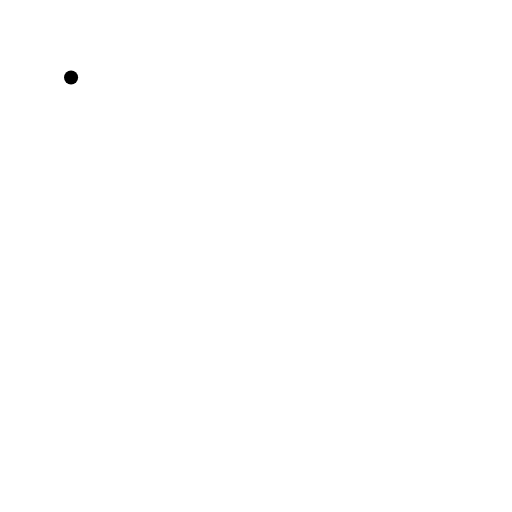
t = 0.00 s
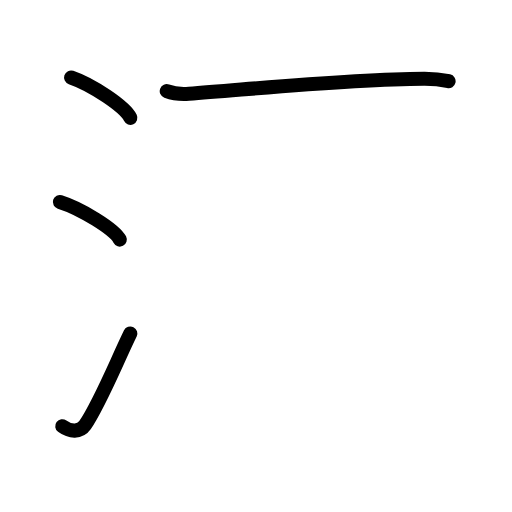
t = 3.75 s
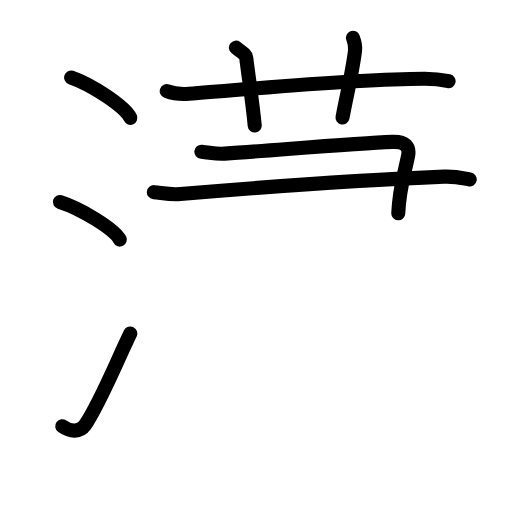
t = 7.58 s
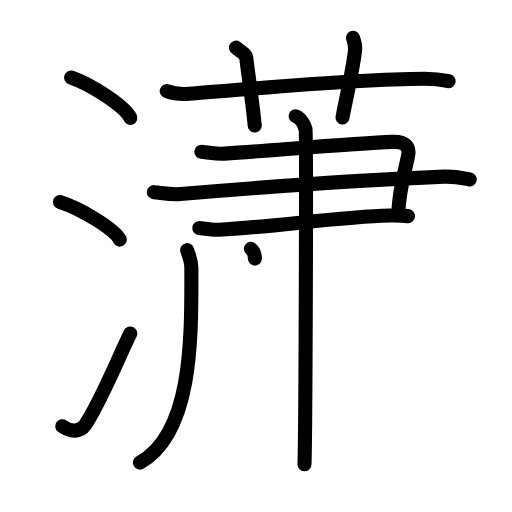
t = 11.38 s
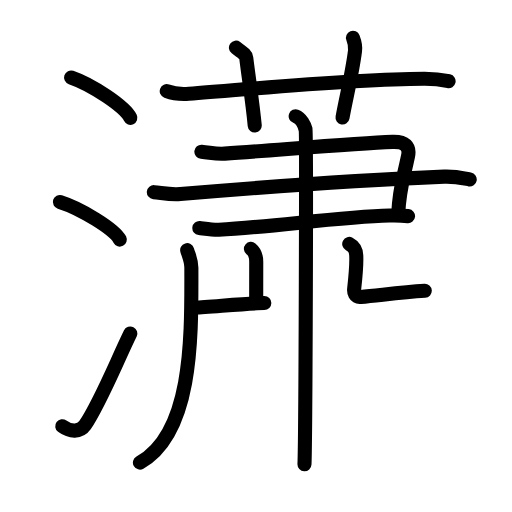
t = 13.69 s
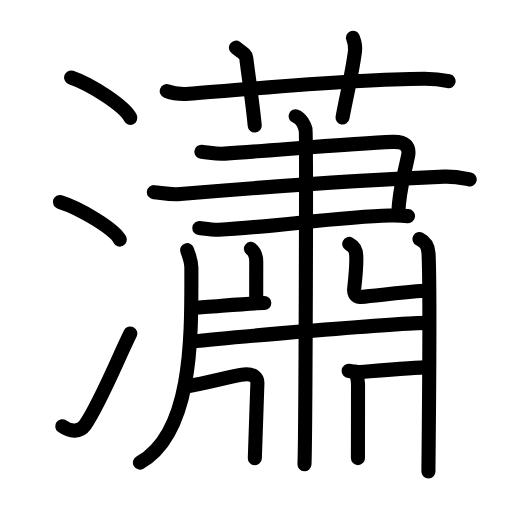
t = 19.00 s

The animated SVG that drew these frames (rendered in a browser with its animation timeline set to each time). Animation: 60 SMIL elements (animate=60); one cycle of 19.00 s.

<?xml version="1.0" encoding="UTF-8"?>
<!--
AniKanjiVG is licensed by CC-BY-SA Paul C. Sommerhoff (https://bitbucket.org/sommerhoff/anikanjivg).
AniKanjiVG uses KanjiVG which is licensed by CC-BY-SA Ulrich Apel (http://kanjivg.tagaini.net).
See also http://creativecommons.org/licenses/by-sa/3.0/
-->
<svg xmlns:kvg='http://kanjivg.tagaini.net' xmlns='http://www.w3.org/2000/svg' width='109' height='109' viewBox='0 0 109 109' style='fill:none;stroke:#000000;stroke-width:3;stroke-linecap:round;stroke-linejoin:round;' id="kvg:kanji_0701f"><g id="kvg:0701f" kvg:element="瀟"><g id="kvg:0701f-g1" kvg:element="氵" kvg:variant="true" kvg:original="水" kvg:position="left" kvg:radical="general"><path id="kvg:0701f-s1" kvg:type="㇔" d="M15.13,16.5c4.45,1.52,11.5,6.23,12.62,8.59"><animate attributeName="d" begin="0.0s" dur="1.0s" from="M15.13,16.5C15.13,16.5,15.13,16.5,15.13,16.5" to="M15.13,16.5c4.45,1.52,11.5,6.23,12.62,8.59" />
</path>
<path id="kvg:0701f-s2" kvg:type="㇔" d="M12.75,43c4.5,1.41,11.62,5.8,12.75,8"><animate attributeName="d" begin="1.0s" dur="1.0s" from="M12.75,43C12.75,43,12.75,43,12.75,43" to="M12.75,43c4.5,1.41,11.62,5.8,12.75,8" />
<animate attributeName="d" begin="0s" dur="1.0s" from="M-100,-100" to="M-100,-100" />
</path>
<path id="kvg:0701f-s3" kvg:type="㇀" d="M13.25,90.73c1.71,1.27,3.78,1.32,4.86-0.25c3.14-4.57,6.79-13.66,9.64-19.49"><animate attributeName="d" begin="2.0s" dur="0.5s" from="M13.25,90.73C13.25,90.73,13.25,90.73,13.25,90.73" to="M13.25,90.73c1.71,1.27,3.78,1.32,4.86-0.25" />
<animate attributeName="d" begin="2.5s" dur="0.5s" from="M13.25,90.73c1.71,1.27,3.78,1.32,4.86-0.25c0,0,0,0,0,0,0" to="M13.25,90.73c1.71,1.27,3.78,1.32,4.86-0.25c3.14-4.57,6.79-13.66,9.64-19.49" />
<animate attributeName="d" begin="0s" dur="2.0s" from="M-100,-100" to="M-100,-100" />
</path>
</g>
<g id="kvg:0701f-g2" kvg:element="蕭" kvg:position="right"><g id="kvg:0701f-g3" kvg:element="艹" kvg:variant="true" kvg:original="艸" kvg:position="top"><path id="kvg:0701f-s4" kvg:type="㇐" d="M35.5,19.41c1.49,0.55,3.22,0.66,4.71,0.55c13.67-1.01,34.32-3.14,50.08-3.21c2.48-0.01,3.97,0.26,5.21,0.54"><animate attributeName="d" begin="3.0s" dur="0.3333333333333333s" from="M35.5,19.41C35.5,19.41,35.5,19.41,35.5,19.41" to="M35.5,19.41c1.49,0.55,3.22,0.66,4.71,0.55" />
<animate attributeName="d" begin="3.3333333333333335s" dur="0.3333333333333333s" from="M35.5,19.41c1.49,0.55,3.22,0.66,4.71,0.55c0,0,0,0,0,0,0" to="M35.5,19.41c1.49,0.55,3.22,0.66,4.71,0.55c13.67-1.01,34.32-3.14,50.08-3.21" />
<animate attributeName="d" begin="3.6666666666666665s" dur="0.3333333333333333s" from="M35.5,19.41c1.49,0.55,3.22,0.66,4.71,0.55c13.67-1.01,34.32-3.14,50.08-3.21c0,0,0,0,0,0,0" to="M35.5,19.41c1.49,0.55,3.22,0.66,4.71,0.55c13.67-1.01,34.32-3.14,50.08-3.21c2.48-0.01,3.97,0.26,5.21,0.54" />
<animate attributeName="d" begin="0s" dur="3.0s" from="M-100,-100" to="M-100,-100" />
</path>
<path id="kvg:0701f-s5" kvg:type="㇑a" d="M50.23,10.14c1.54,1.15,2.11,1.49,2.2,2.21c0.57,4.65,1.32,9.4,1.8,14.36"><animate attributeName="d" begin="4.0s" dur="0.5s" from="M50.23,10.14C50.23,10.14,50.23,10.14,50.23,10.14" to="M50.23,10.14c1.54,1.15,2.11,1.49,2.2,2.21" />
<animate attributeName="d" begin="4.5s" dur="0.5s" from="M50.23,10.14c1.54,1.15,2.11,1.49,2.2,2.21c0,0,0,0,0,0,0" to="M50.23,10.14c1.54,1.15,2.11,1.49,2.2,2.21c0.57,4.65,1.32,9.4,1.8,14.36" />
<animate attributeName="d" begin="0s" dur="4.0s" from="M-100,-100" to="M-100,-100" />
</path>
<path id="kvg:0701f-s6" kvg:type="㇑a" d="M75.14,8.03c0.37,0.95,0.59,1.59,0.44,2.81C75,15.5,73.75,20.5,72.92,25.01"><animate attributeName="d" begin="5.0s" dur="0.5s" from="M75.14,8.03C75.14,8.03,75.14,8.03,75.14,8.03" to="M75.14,8.03c0.37,0.95,0.59,1.59,0.44,2.81" />
<animate attributeName="d" begin="5.5s" dur="0.5s" from="M75.14,8.03c0.37,0.95,0.59,1.59,0.44,2.81c0,0,0,0,0,0,0" to="M75.14,8.03c0.37,0.95,0.59,1.59,0.44,2.81C75,15.5,73.75,20.5,72.92,25.01" />
<animate attributeName="d" begin="0s" dur="5.0s" from="M-100,-100" to="M-100,-100" />
</path>
</g>
<g id="kvg:0701f-g4" kvg:element="肅" kvg:position="bottom"><g id="kvg:0701f-g5" kvg:element="聿" kvg:part="1" kvg:variant="true"><g id="kvg:0701f-g6" kvg:element="⺕" kvg:variant="true" kvg:original="彑"><path id="kvg:0701f-s7" kvg:type="㇕" d="M42.87,32.31c2.08,0.2,3.07,0.53,4.98,0.4c11.63-0.8,27.9-2.21,35.7-2.5c2.7-0.1,3.74,1,3.32,3c-1.09,5.23-1.87,7-2.08,12.2"><animate attributeName="d" begin="6.0s" dur="0.25s" from="M42.87,32.31C42.87,32.31,42.87,32.31,42.87,32.31" to="M42.87,32.31c2.08,0.2,3.07,0.53,4.98,0.4" />
<animate attributeName="d" begin="6.25s" dur="0.25s" from="M42.87,32.31c2.08,0.2,3.07,0.53,4.98,0.4c0,0,0,0,0,0,0" to="M42.87,32.31c2.08,0.2,3.07,0.53,4.98,0.4c11.63-0.8,27.9-2.21,35.7-2.5" />
<animate attributeName="d" begin="6.5s" dur="0.25s" from="M42.87,32.31c2.08,0.2,3.07,0.53,4.98,0.4c11.63-0.8,27.9-2.21,35.7-2.5c0,0,0,0,0,0,0" to="M42.87,32.31c2.08,0.2,3.07,0.53,4.98,0.4c11.63-0.8,27.9-2.21,35.7-2.5c2.7-0.1,3.74,1,3.32,3" />
<animate attributeName="d" begin="6.75s" dur="0.25s" from="M42.87,32.31c2.08,0.2,3.07,0.53,4.98,0.4c11.63-0.8,27.9-2.21,35.7-2.5c2.7-0.1,3.74,1,3.32,3c0,0,0,0,0,0,0" to="M42.87,32.31c2.08,0.2,3.07,0.53,4.98,0.4c11.63-0.8,27.9-2.21,35.7-2.5c2.7-0.1,3.74,1,3.32,3c-1.09,5.23-1.87,7-2.08,12.2" />
<animate attributeName="d" begin="0s" dur="6.0s" from="M-100,-100" to="M-100,-100" />
</path>
<path id="kvg:0701f-s8" kvg:type="㇐" d="M32.75,40.91c1.96,0.2,3.49,0.58,5.66,0.4c18.93-1.6,41.13-3.1,56.15-3.7c2.4-0.1,4.35,0.4,5.44,0.6"><animate attributeName="d" begin="7.0s" dur="0.3333333333333333s" from="M32.75,40.91C32.75,40.91,32.75,40.91,32.75,40.91" to="M32.75,40.91c1.96,0.2,3.49,0.58,5.66,0.4" />
<animate attributeName="d" begin="7.333333333333333s" dur="0.3333333333333333s" from="M32.75,40.91c1.96,0.2,3.49,0.58,5.66,0.4c0,0,0,0,0,0,0" to="M32.75,40.91c1.96,0.2,3.49,0.58,5.66,0.4c18.93-1.6,41.13-3.1,56.15-3.7" />
<animate attributeName="d" begin="7.666666666666667s" dur="0.3333333333333333s" from="M32.75,40.91c1.96,0.2,3.49,0.58,5.66,0.4c18.93-1.6,41.13-3.1,56.15-3.7c0,0,0,0,0,0,0" to="M32.75,40.91c1.96,0.2,3.49,0.58,5.66,0.4c18.93-1.6,41.13-3.1,56.15-3.7c2.4-0.1,4.35,0.4,5.44,0.6" />
<animate attributeName="d" begin="0s" dur="7.0s" from="M-100,-100" to="M-100,-100" />
</path>
<path id="kvg:0701f-s9" kvg:type="㇐" d="M42.44,48.55c1.04,0.12,2.91,0.43,4.15,0.37c11.42-0.61,25.95-2.78,36.33-3.03c1.66-0.04,2.7,0,3.95,0.12"><animate attributeName="d" begin="8.0s" dur="0.3333333333333333s" from="M42.44,48.55C42.44,48.55,42.44,48.55,42.44,48.55" to="M42.44,48.55c1.04,0.12,2.91,0.43,4.15,0.37" />
<animate attributeName="d" begin="8.333333333333334s" dur="0.3333333333333333s" from="M42.44,48.55c1.04,0.12,2.91,0.43,4.15,0.37c0,0,0,0,0,0,0" to="M42.44,48.55c1.04,0.12,2.91,0.43,4.15,0.37c11.42-0.61,25.95-2.78,36.33-3.03" />
<animate attributeName="d" begin="8.666666666666666s" dur="0.3333333333333333s" from="M42.44,48.55c1.04,0.12,2.91,0.43,4.15,0.37c11.42-0.61,25.95-2.78,36.33-3.03c0,0,0,0,0,0,0" to="M42.44,48.55c1.04,0.12,2.91,0.43,4.15,0.37c11.42-0.61,25.95-2.78,36.33-3.03c1.66-0.04,2.7,0,3.95,0.12" />
<animate attributeName="d" begin="0s" dur="8.0s" from="M-100,-100" to="M-100,-100" />
</path>
</g>
</g>
<g id="kvg:0701f-g7" kvg:element="丨"><path id="kvg:0701f-s10" kvg:type="㇑" d="M62.95,24.75c1.17,0.43,1.87,1.93,2.1,2.79c0.23,0.86,0,65.94-0.23,71.31"><animate attributeName="d" begin="9.0s" dur="0.5s" from="M62.95,24.75C62.95,24.75,62.95,24.75,62.95,24.75" to="M62.95,24.75c1.17,0.43,1.87,1.93,2.1,2.79" />
<animate attributeName="d" begin="9.5s" dur="0.5s" from="M62.95,24.75c1.17,0.43,1.87,1.93,2.1,2.79c0,0,0,0,0,0,0" to="M62.95,24.75c1.17,0.43,1.87,1.93,2.1,2.79c0.23,0.86,0,65.94-0.23,71.31" />
<animate attributeName="d" begin="0s" dur="9.0s" from="M-100,-100" to="M-100,-100" />
</path>
</g>
<g id="kvg:0701f-g8" kvg:element="丿"><path id="kvg:0701f-s11" kvg:type="㇒" d="M39.85,53.26c0.37,1.23,0.89,2.2,0.89,3.73c0,14.03,0.52,35.01-10.95,41.49"><animate attributeName="d" begin="10.0s" dur="0.5s" from="M39.85,53.26C39.85,53.26,39.85,53.26,39.85,53.26" to="M39.85,53.26c0.37,1.23,0.89,2.2,0.89,3.73" />
<animate attributeName="d" begin="10.5s" dur="0.5s" from="M39.85,53.26c0.37,1.23,0.89,2.2,0.89,3.73c0,0,0,0,0,0,0" to="M39.85,53.26c0.37,1.23,0.89,2.2,0.89,3.73c0,14.03,0.52,35.01-10.95,41.49" />
<animate attributeName="d" begin="0s" dur="10.0s" from="M-100,-100" to="M-100,-100" />
</path>
</g>
<path id="kvg:0701f-s12" kvg:type="㇑" d="M53.42,52.98c0.63,0.51,1.13,1.1,1.13,2.77c0,2.15-0.01,5.96-0.01,8.7"><animate attributeName="d" begin="11.0s" dur="0.5s" from="M53.42,52.98C53.42,52.98,53.42,52.98,53.42,52.98" to="M53.42,52.98c0.63,0.51,1.13,1.1,1.13,2.77" />
<animate attributeName="d" begin="11.5s" dur="0.5s" from="M53.42,52.98c0.63,0.51,1.13,1.1,1.13,2.77c0,0,0,0,0,0,0" to="M53.42,52.98c0.63,0.51,1.13,1.1,1.13,2.77c0,2.15-0.01,5.96-0.01,8.7" />
<animate attributeName="d" begin="0s" dur="11.0s" from="M-100,-100" to="M-100,-100" />
</path>
<path id="kvg:0701f-s13" kvg:type="㇐" d="M41.6,65.48c3.01-0.14,11.93-0.97,14.67-0.97"><animate attributeName="d" begin="12.0s" dur="1.0s" from="M41.6,65.48C41.6,65.48,41.6,65.48,41.6,65.48" to="M41.6,65.48c3.01-0.14,11.93-0.97,14.67-0.97" />
<animate attributeName="d" begin="0s" dur="12.0s" from="M-100,-100" to="M-100,-100" />
</path>
<path id="kvg:0701f-s14" kvg:type="㇄" d="M74.35,51.93c0.83,0.44,1.42,0.96,1.49,2.43c0.11,2.2-0.18,4.82-0.44,7.13c-0.08,0.74,0.14,1.83,1.38,1.72c4.38-0.4,8.58-0.98,13.65-1.3"><animate attributeName="d" begin="13.0s" dur="0.25s" from="M74.35,51.93C74.35,51.93,74.35,51.93,74.35,51.93" to="M74.35,51.93c0.83,0.44,1.42,0.96,1.49,2.43" />
<animate attributeName="d" begin="13.25s" dur="0.25s" from="M74.35,51.93c0.83,0.44,1.42,0.96,1.49,2.43c0,0,0,0,0,0,0" to="M74.35,51.93c0.83,0.44,1.42,0.96,1.49,2.43c0.11,2.2-0.18,4.82-0.44,7.13" />
<animate attributeName="d" begin="13.5s" dur="0.25s" from="M74.35,51.93c0.83,0.44,1.42,0.96,1.49,2.43c0.11,2.2-0.18,4.82-0.44,7.13c0,0,0,0,0,0,0" to="M74.35,51.93c0.83,0.44,1.42,0.96,1.49,2.43c0.11,2.2-0.18,4.82-0.44,7.13c-0.08,0.74,0.14,1.83,1.38,1.72" />
<animate attributeName="d" begin="13.75s" dur="0.25s" from="M74.35,51.93c0.83,0.44,1.42,0.96,1.49,2.43c0.11,2.2-0.18,4.82-0.44,7.13c-0.08,0.74,0.14,1.83,1.38,1.72c0,0,0,0,0,0,0" to="M74.35,51.93c0.83,0.44,1.42,0.96,1.49,2.43c0.11,2.2-0.18,4.82-0.44,7.13c-0.08,0.74,0.14,1.83,1.38,1.72c4.38-0.4,8.58-0.98,13.65-1.3" />
<animate attributeName="d" begin="0s" dur="13.0s" from="M-100,-100" to="M-100,-100" />
</path>
<path id="kvg:0701f-s15" kvg:type="㇑" d="M89.31,50.89c1.08,0.55,1.83,1.2,1.92,3.03c0.44,8.8-0.02,43.47-0.02,46.46"><animate attributeName="d" begin="14.0s" dur="0.5s" from="M89.31,50.89C89.31,50.89,89.31,50.89,89.31,50.89" to="M89.31,50.89c1.08,0.55,1.83,1.2,1.92,3.03" />
<animate attributeName="d" begin="14.5s" dur="0.5s" from="M89.31,50.89c1.08,0.55,1.83,1.2,1.92,3.03c0,0,0,0,0,0,0" to="M89.31,50.89c1.08,0.55,1.83,1.2,1.92,3.03c0.44,8.8-0.02,43.47-0.02,46.46" />
<animate attributeName="d" begin="0s" dur="14.0s" from="M-100,-100" to="M-100,-100" />
</path>
<g id="kvg:0701f-g9" kvg:element="聿" kvg:part="2" kvg:variant="true"><path id="kvg:0701f-s16" kvg:type="㇐" d="M40.63,72.77c8.36-0.97,44.37-4.03,50.38-4.03"><animate attributeName="d" begin="15.0s" dur="1.0s" from="M40.63,72.77C40.63,72.77,40.63,72.77,40.63,72.77" to="M40.63,72.77c8.36-0.97,44.37-4.03,50.38-4.03" />
<animate attributeName="d" begin="0s" dur="15.0s" from="M-100,-100" to="M-100,-100" />
</path>
</g>
<path id="kvg:0701f-s17" kvg:type="㇕" d="M39.39,82.35c5.32-0.96,8.19-1.82,11.86-2.53c2.96-0.58,3.55,0.83,3.55,1.66c0,0.83-0.55,15.24-0.55,16.07"><animate attributeName="d" begin="16.0s" dur="0.3333333333333333s" from="M39.39,82.35C39.39,82.35,39.39,82.35,39.39,82.35" to="M39.39,82.35c5.32-0.96,8.19-1.82,11.86-2.53" />
<animate attributeName="d" begin="16.333333333333332s" dur="0.3333333333333333s" from="M39.39,82.35c5.32-0.96,8.19-1.82,11.86-2.53c0,0,0,0,0,0,0" to="M39.39,82.35c5.32-0.96,8.19-1.82,11.86-2.53c2.96-0.58,3.55,0.83,3.55,1.66" />
<animate attributeName="d" begin="16.666666666666668s" dur="0.3333333333333333s" from="M39.39,82.35c5.32-0.96,8.19-1.82,11.86-2.53c2.96-0.58,3.55,0.83,3.55,1.66c0,0,0,0,0,0,0" to="M39.39,82.35c5.32-0.96,8.19-1.82,11.86-2.53c2.96-0.58,3.55,0.83,3.55,1.66c0,0.83-0.55,15.24-0.55,16.07" />
<animate attributeName="d" begin="0s" dur="16.0s" from="M-100,-100" to="M-100,-100" />
</path>
<path id="kvg:0701f-s18" kvg:type="㇑" d="M74.22,78.96c0.89,0.07,1.48,0.31,2.52,0.23c4.57-0.36,11.46-0.93,14.58-1.04"><animate attributeName="d" begin="17.0s" dur="0.5s" from="M74.22,78.96C74.22,78.96,74.22,78.96,74.22,78.96" to="M74.22,78.96c0.89,0.07,1.48,0.31,2.52,0.23" />
<animate attributeName="d" begin="17.5s" dur="0.5s" from="M74.22,78.96c0.89,0.07,1.48,0.31,2.52,0.23c0,0,0,0,0,0,0" to="M74.22,78.96c0.89,0.07,1.48,0.31,2.52,0.23c4.57-0.36,11.46-0.93,14.58-1.04" />
<animate attributeName="d" begin="0s" dur="17.0s" from="M-100,-100" to="M-100,-100" />
</path>
<path id="kvg:0701f-s19" kvg:type="㇐" d="M75.72,79.14c0.28,0.86,0.5,1.8,0.5,2.61c0,4.99-0.02,13.42-0.02,15.78"><animate attributeName="d" begin="18.0s" dur="0.5s" from="M75.72,79.14C75.72,79.14,75.72,79.14,75.72,79.14" to="M75.72,79.14c0.28,0.86,0.5,1.8,0.5,2.61" />
<animate attributeName="d" begin="18.5s" dur="0.5s" from="M75.72,79.14c0.28,0.86,0.5,1.8,0.5,2.61c0,0,0,0,0,0,0" to="M75.72,79.14c0.28,0.86,0.5,1.8,0.5,2.61c0,4.99-0.02,13.42-0.02,15.78" />
<animate attributeName="d" begin="0s" dur="18.0s" from="M-100,-100" to="M-100,-100" />
</path>
</g>
</g>
</g>
</svg>
